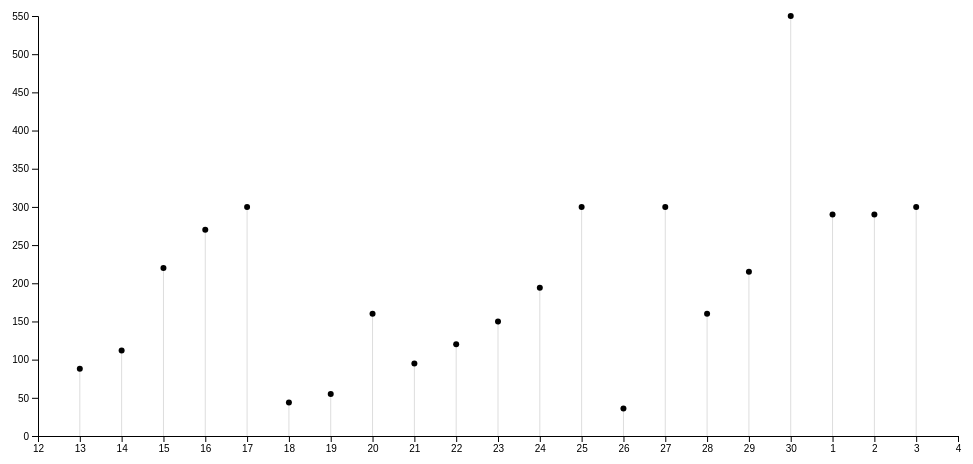
D3 v5 page, settled after 360 driven frames (6 s of simulated time); the page loaded 1 data file(s).


			//Width and height
			var w = 1000;
			var h = 500;
			var padding = 40;

			var dataset, xScale, yScale, xAxis, yAxis;  //Empty, for now

			//For converting strings to Dates
			var parseTime = d3.timeParse("%m/%d/%y");

			//For converting Dates to strings
			var formatTime = d3.timeFormat("%e");

			//Function for converting CSV values from strings to Dates and numbers
			var rowConverter = function(d) {
				return {
					Date: parseTime(d.Date),
					Amount: parseInt(d.Amount)
				};
			}

			//Load in the data
			d3.csv("time_scale_data.csv", rowConverter)
            .then(function(data) {

				//Copy data into global dataset
				dataset = data;

				//Discover start and end dates in dataset
				var startDate = d3.min(dataset, function(d) { return d.Date; });
				var endDate = d3.max(dataset, function(d) { return d.Date; });

				//Create scale functions
				xScale = d3.scaleTime()
							   .domain([
									d3.timeDay.offset(startDate, -1),  //startDate minus one day, for padding
									d3.timeDay.offset(endDate, 1)	  //endDate plus one day, for padding
								])
							   .range([padding, w - padding]);

				yScale = d3.scaleLinear()
							   .domain([
									0,  //Because I want a zero baseline
									d3.max(dataset, function(d) { return d.Amount; })
								])
							   .range([h - padding, padding]);

				//Define X axis
				xAxis = d3.axisBottom()
								  .scale(xScale)
								  .ticks(18)
								  .tickFormat(formatTime);

				//Define Y axis
				yAxis = d3.axisLeft()
								  .scale(yScale)
								  .ticks(10);

				//Create SVG element
				var svg = d3.select("body")
							.append("svg")
							.attr("width", w)
							.attr("height", h);

				//Generate guide lines
				svg.selectAll("line")
				   .data(dataset)
				   .enter()
				   .append("line")
				   .attr("x1", function(d) {
				   		return xScale(d.Date);
				   })
				   .attr("x2", function(d) {
				   		return xScale(d.Date);
				   })
				   .attr("y1", h - padding)
				   .attr("y2", function(d) {
				   		return yScale(d.Amount);
				   })
				   .attr("stroke", "#ddd")
				   .attr("stroke-width", 1);

				//Generate circles last, so they appear in front
				svg.selectAll("circle")
				   .data(dataset)
				   .enter()
				   .append("circle")
				   .attr("cx", function(d) {
				   		return xScale(d.Date);
				   })
				   .attr("cy", function(d) {
				   		return yScale(d.Amount);
				   })
				   .attr("r", 3)
				   .attr("fill", function(d) {
					   return "rgb(0,0, " + Math.round(d * 10) + ")";
				   })
				   .on("mouseover", function(d) {

					   var xPosition = parseFloat(d3.select(this).attr("cx"));
					   var yPosition = parseFloat(d3.select(this).attr("cy")) + h/4.5;
///////////////////////////////////////////////

						var calorieCount = Math.round(yScale(d.Amount))

						//Create the tooltip label
						svg.append("text")
							.attr("id", "tooltip")
							.attr("x", xPosition)
							.attr("y", yPosition)
							.attr("text-anchor", "middle")
							.attr("font-family", "sans-serif")
							.attr("font-size", "11px")
							.attr("font-weight", "bold")
							.attr("fill", "black")

						//Update the tooltip position and value
						d3.select("#tooltip")
							.style("left", xPosition + "px")
							.style("top", yPosition + "px")
							.select("#value")
							.text(calorieCount);


						//Show the tooltip
						d3.select("#tooltip").classed("hidden", false);
					})

						//hide tooltip
						.on("mouseout",function(d,i){
							d3.select(this).attr("fill","black")
							d3.select("#tooltip").classed("hidden", true);

				   })

	   			d3.select("p")
	   				.on("click", function() {

	   					//New values for dataset
	   					var numValues = dataset.length;						//Count original length of dataset
	   					dataset = [];  						 				//Initialize empty array
	   					for (var i = 0; i < numValues; i++) {				//Loop numValues times
	   						var newNumber = Math.floor(Math.random() * 25); //New random integer (0-24)
	   						dataset.push(newNumber);			 			//Add new number to array
	   					}

 					svg.selectAll("line")
 					   .data(dataset)
 					   .transition()
 					   .delay(function(d, i) {
 						   return i / dataset.length * 1000;
 					   })
 					   .duration(500)
					   .attr("x1", function(d) {
					   		return xScale(d.Date);
					   })
					   .attr("x2", function(d) {
					   		return xScale(d.Date);
					   })
					   .attr("y1", h - padding)
					   .attr("y2", function(d) {
					   		return yScale(d.Amount);
					   })
					   .attr("stroke", "#ddd")
					   .attr("stroke-width", 1);

					svg.selectAll("circle")
					   .data(dataset)
					   .transition()
					   .delay(function(d, i) {
						   return i / dataset.length * 1000;
					   })
					   .duration(500)
					   .attr("cx", function(d) {
					   		return xScale(d.Date);
					   })
					   .attr("cy", function(d) {
					   		return yScale(d.Amount);
					   })
					   .attr("r", 3)
					   .attr("fill", function(d) {
						   return "rgb(0,0, " + Math.round(d * 10) + ")";
					   });

					 })


	   			//Create X axis
	   			svg.append("g")
	   				.attr("class", "axis")
	   				.attr("transform", "translate(0," + (h - padding) + ")")
	   				.call(xAxis);

	   			//Create Y axis
	   			svg.append("g")
	   				.attr("class", "axis")
	   				.attr("transform", "translate(" + padding + ",0)")
	   				.call(yAxis);

			});

		

### data: time_scale_data.csv
Date, Amount
09/13/19, 88
09/14/19, 112
09/15/19, 220
09/16/19, 270
09/17/19, 300
09/18/19, 44
09/19/19, 55
09/20/19, 160
09/21/19, 95
09/22/19, 120
09/23/19, 150
09/24/19, 194
09/25/19, 300
09/26/19, 36
09/27/19, 300
09/28/19, 160
09/29/19, 215
09/30/19, 550
10/01/19, 290
10/02/19, 290
10/03/19, 300